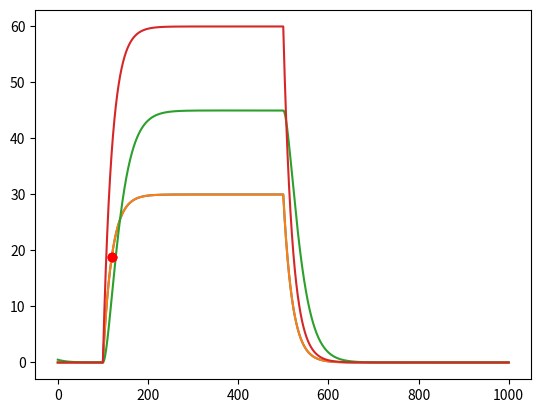

Here is the Python script that generated this plot:
import numpy as np
import matplotlib.pyplot as plt
import math

dt = 0.1 #Time step [ms]
t_stimStart = 100 #Time start box current [ms]
t_stimEnd = 500 #Time stop box current [ms]
t_end = 1000 #Time to stop the simulation [ms]
I_e = 1.43 #Magnitude of current

tau = 20 #membrane time constant [ms]
t_vect = np.arange(0, t_end, dt) #Creates time vector[ms] with time step dt[ms]

#Creates a box current over the time vector with magnitude stimMag
def ConstCurrent(time_vect, stimMag, stimStartEnd_vect):
    addCurrent = False
    i = 0
    current_vect = np.zeros(len(time_vect))
    for x in range(0, len(time_vect)-1):
        if i >= len(stimStartEnd_vect):
            continue
        elif time_vect[x] >= stimStartEnd_vect[i]:
            addCurrent = not addCurrent
            i = i + 1
        if addCurrent:
            current_vect[x] = stimMag
    return current_vect

'''class Neuron:
    def __init__(self, tau_param, u_param):
        self.tau = tau_param 
        self.v_vect = np.zeros(len(t_vect)) #Creates firing output vector
        self.v_vect[0] = 0 #Initial firing rate is 0 spikes/sec
        self.u_vect = u_param #Sets the input vector
        self.w_vect = inputWeightsVect_param #Sets weight vector
    def PlotSelf(self, currentInjection_param, firingRate_param):
        #Plots the current with respect to time
        currentInjection = ConstCurrent(t_vect, I_e, [t_stimStart,t_stimEnd])
        fig, axs = plt.subplots(2, constrained_layout = True)
        fig.suptitle('Box Current and Corresponding Firing Rate')
        axs[0].plot(t_vect, currentInjection)
        axs[0].set_title("Current x Time")
        axs[0].set_xlabel("Time [ms]")
        axs[0].set_ylabel("Current [nA]")

        #Plots firing rate over time using step-wise updating
        for i in range(1, len(t_vect)-1):
            firingRate_vect[i] = dt * (-firingRate_vect[i-1] + currentInjection[i-1]) * 1/tau + firingRate_vect[i-1]
        axs[1].plot(t_vect, firingRate_vect)
        axs[1].set_title("Firing Rate x Time")
        axs[1].set_xlabel("Time [ms]")
        axs[1].set_ylabel("Firing rate [spikes/second]")
        plt.show()
    def InjectionCalculation(self):
        #Calculates the firing rate over entire t_vect after an injection modelled by an input current
    def SynapticCalculation(self, u_param, w_param):
        #Calculates the firing rate based on synaptic input
    def SynapticCurrentConstruction(self):
        #Take the inputs and calculate all the synaptic current over time
    def RateConstruction(self):
        #Take the synaptic current and use the update rule and a sigmoid to update the firing rate
    def GetV(self):
        return self.v_vect'''

#Code Plan
#Store the neurons in an multidimensional array with the first level being 0
#For each level, determine firing rate at time t=dt (initally everything is 0)
#Move up a level and use inputs to calculate the firing rates using the u
'''
neuronalStructure = [[Neuron()],[Neuron()]]
def InputConstruction(levelIdx_param, neuronIdx_param):
    #Constructs the u vector based on all neurons that feed into it.
       Relies on the neuronalStructure to extract which neurons have dependencies on which other neurons
#Iterate through the array to set the synpatic current
for t in t_vect:
    for levelIdx in range(len(neuronalStructure)-1):
        for nIdx in range(len(levelIdx)-1):
            u_vect = neuron.SynapticCalculation(InputConstruction(levelIdx, nIdx))
            #Insert stepwise updating for the 
#Iterate through a second time to use the synaptic current to update the  
for t in t_vect:
    for levelIdx in range(len(neuronalStructure)-1):
        for nIdx in range(len(levelIdx)-1):
            u_vect = neuron.SynapticCalculation(InputConstruction(levelIdx, nIdx))
            #Insert stepwise updating for the'''


#**********************************************************************************************************************\
def ActivationFunctionSigmoid(I_s_param):
    return 1/(1+math.exp(-I_s_param))
def ActivationFunctionSelf(I_s_param):
    return I_s_param
def UpdateRuleSynapticSigmoid(u_vect_param, w_vect_param, v_prev, dt_param, tau_param):
    return v_prev + dt_param/tau_param*(-v_prev + ActivationFunctionSigmoid(np.dot(u_vect_param, w_vect_param)))
def UpdateRuleSynapticSelf(u_vect_param, w_vect_param, v_prev, dt_param, tau_param):
    return v_prev + dt_param/tau_param*(-v_prev + ActivationFunctionSelf(np.dot(u_vect_param, w_vect_param)))

'''#Neuron 1
u1_vect = ConstCurrent(t_vect, 30, [t_stimStart, t_stimEnd])
w1 = 1
v1_vect = np.zeros(len(t_vect))
tIdx = 1
while tIdx < len(t_vect):
    v1_vect[tIdx] = UpdateRuleSynaptic(u1_vect[tIdx-1], w1, v1_vect[tIdx-1], dt, tau)
    tIdx = tIdx + 1

plt.plot(t_vect, v1_vect)
plt.plot(t_stimStart + tau, .63 * 30, 'ro')
plt.show()

#Neuron 2
w2 = 2
v2_vect = np.zeros(len(t_vect))
tIdx = 1
while tIdx < len(t_vect):
    v2_vect[tIdx] = UpdateRuleSynaptic(v1_vect[tIdx-1], w2, v2_vect[tIdx-1], dt, tau)
    tIdx = tIdx + 1
plt.plot(t_vect, v2_vect)
#plt.plot(t_stimStart + tau, .63 * 30, 'ro')
plt.show()'''

#*************************************************************************************************************************
'''#Neuron 1a
u1a_vect = ConstCurrent(t_vect, 30, [t_stimStart, t_stimEnd])
w1a = 1
v1a_vect = np.zeros(len(t_vect))
tIdx = 1
while tIdx < len(t_vect):
    v1a_vect[tIdx] = UpdateRuleSynapticSelf(u1a_vect[tIdx-1], w1a, v1a_vect[tIdx-1], dt, tau)
    tIdx = tIdx + 1

plt.plot(t_vect, v1a_vect)
plt.plot(t_stimStart + tau, .63 * 30, 'ro')
plt.show()

#Neuron 1b
u1b_vect = ConstCurrent(t_vect, 30, [t_stimStart, t_stimEnd])
w1b = 1
v1b_vect = np.zeros(len(t_vect))
tIdx = 1
while tIdx < len(t_vect):
    v1b_vect[tIdx] = UpdateRuleSynapticSelf(u1b_vect[tIdx-1], w1b, v1b_vect[tIdx-1], dt, tau)
    tIdx = tIdx + 1

plt.plot(t_vect, v1b_vect)
plt.plot(t_stimStart + tau, .63 * 30, 'ro')
plt.show()

#Neuron 2
w2 = [1,0.5]
v2_vect = np.full(len(t_vect),0.5)
tIdx = 1
while tIdx < len(t_vect):
    myU_vect = [v1a_vect[tIdx-1],v1a_vect[tIdx-1]]
    v2_vect[tIdx] = UpdateRuleSynapticSelf(myU_vect, w2, v2_vect[tIdx-1], dt, tau)
    tIdx = tIdx + 1
plt.plot(t_vect, v2_vect)
#plt.plot(t_stimStart + tau, .63 * 30, 'ro')
plt.show()'''
#***********************************
#Neuron 1
u1a_vect = ConstCurrent(t_vect, 30, [t_stimStart, t_stimEnd])
w1a = 1
v1a_vect = np.zeros(len(t_vect))
tIdx = 1
while tIdx < len(t_vect):
    v1a_vect[tIdx] = UpdateRuleSynapticSelf(u1a_vect[tIdx-1], w1a, v1a_vect[tIdx-1], dt, tau)
    tIdx = tIdx + 1

w2a = 2
tIdx = 1
while tIdx < len(t_vect):
    v1a_vect[tIdx] = UpdateRuleSynapticSelf(u1a_vect[tIdx-1], w2a, v1a_vect[tIdx-1], dt, tau)
    tIdx = tIdx + 1

plt.plot(t_vect, v1a_vect)
plt.plot(t_stimStart + tau, .63 * 30, 'ro')
plt.show()


                                                          
                                                                                                    
